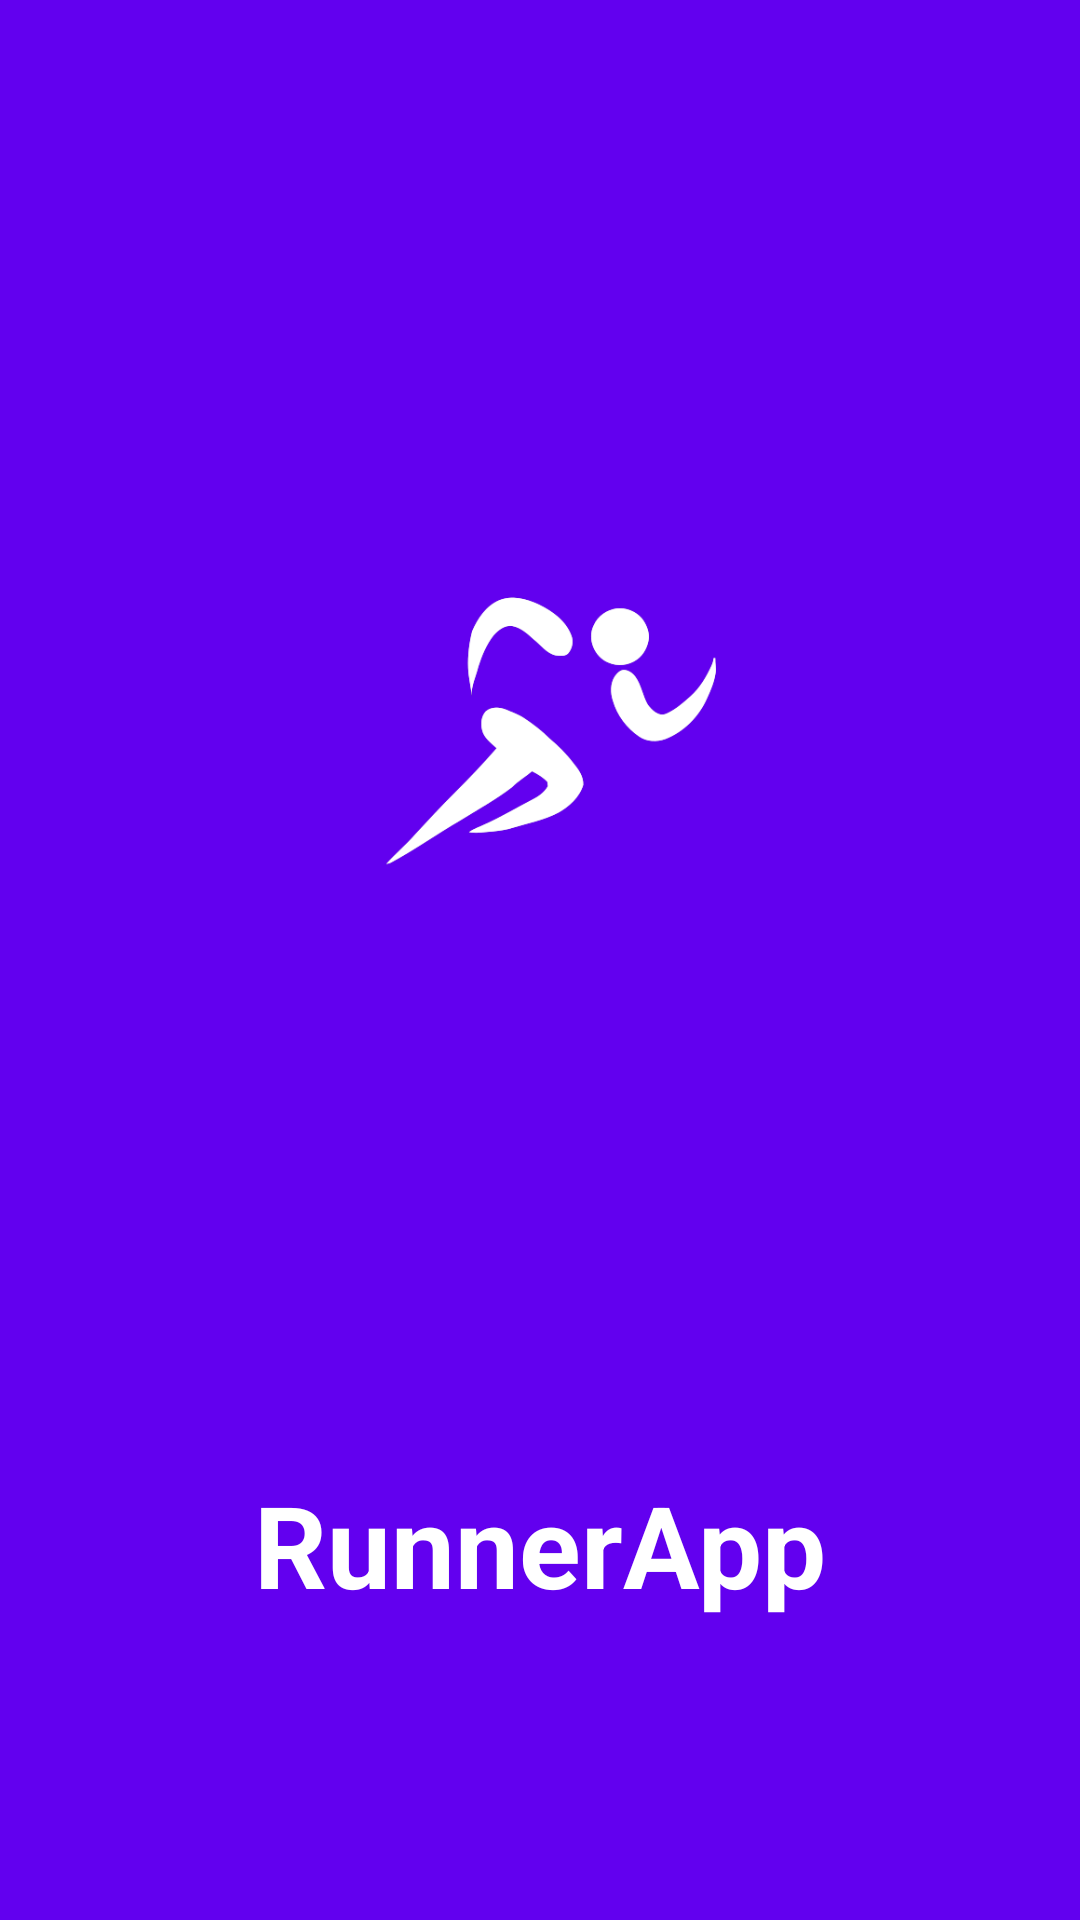

This screen was rendered from an Android layout file. Write that file and the resources it references.
<!-- AndroidManifest.xml: application theme Theme.RunnerApp -->
<!-- res/layout/activity_splash_screen.xml -->
<?xml version="1.0" encoding="utf-8"?>
<androidx.constraintlayout.widget.ConstraintLayout xmlns:android="http://schemas.android.com/apk/res/android"
    xmlns:app="http://schemas.android.com/apk/res-auto"
    xmlns:tools="http://schemas.android.com/tools"
    android:layout_width="match_parent"
    android:layout_height="match_parent"
    android:background="@color/main_color"
    tools:context=".activities.InitActivity">

    <ImageView
        android:id="@+id/image_view_logo"
        android:layout_width="wrap_content"
        android:layout_height="wrap_content"
        android:scaleX="0.5"
        android:scaleY="0.5"
        android:src="@drawable/main_runner"
        app:layout_constraintBottom_toTopOf="@id/text_view_app"
        app:layout_constraintEnd_toEndOf="parent"
        app:layout_constraintStart_toStartOf="parent"
        app:layout_constraintTop_toTopOf="parent" />

    <TextView
        android:id="@+id/text_view_app"
        android:layout_width="wrap_content"
        android:layout_height="wrap_content"
        android:text="@string/title_app"
        android:textColor="@color/white"
        android:textSize="@dimen/text_large_size"
        android:textStyle="bold"
        android:layout_marginHorizontal="@dimen/margin_splash_screen"
        android:layout_marginBottom="@dimen/margin_splash_screen"
        app:layout_constraintBottom_toBottomOf="parent"
        app:layout_constraintEnd_toEndOf="parent"
        app:layout_constraintStart_toStartOf="parent" />
</androidx.constraintlayout.widget.ConstraintLayout>
<!-- resources referenced by this layout -->
<resources>
  <color name="main_color">#6200ef</color>
  <color name="white">#FFFFFFFF</color>
  <dimen name="margin_splash_screen">100dp</dimen>
  <dimen name="text_large_size">38sp</dimen>
  <!-- drawable main_runner: png bitmap (drawable, 7039 bytes) -->
  <string name="title_app">RunnerApp</string>
  <style name="Theme.RunnerApp" parent="Theme.MaterialComponents.DayNight.DarkActionBar">
          
          <item name="colorPrimary">@color/purple_500</item>
          <item name="colorPrimaryVariant">@color/purple_700</item>
          <item name="colorOnPrimary">@color/white</item>
          
          <item name="colorSecondary">@color/teal_200</item>
          <item name="colorSecondaryVariant">@color/teal_700</item>
          <item name="colorOnSecondary">@color/black</item>
          <item name="windowActionBar">false</item>
          <item name="windowNoTitle">true</item>
          
          <item name="android:statusBarColor" tools:targetApi="l">?attr/colorPrimaryVariant</item>
          
      </style>
  <color name="purple_500">#FF6200EE</color>
  <color name="purple_700">#FF3700B3</color>
  <color name="teal_200">#FF03DAC5</color>
  <color name="teal_700">#FF018786</color>
  <color name="black">#FF000000</color>
</resources>
